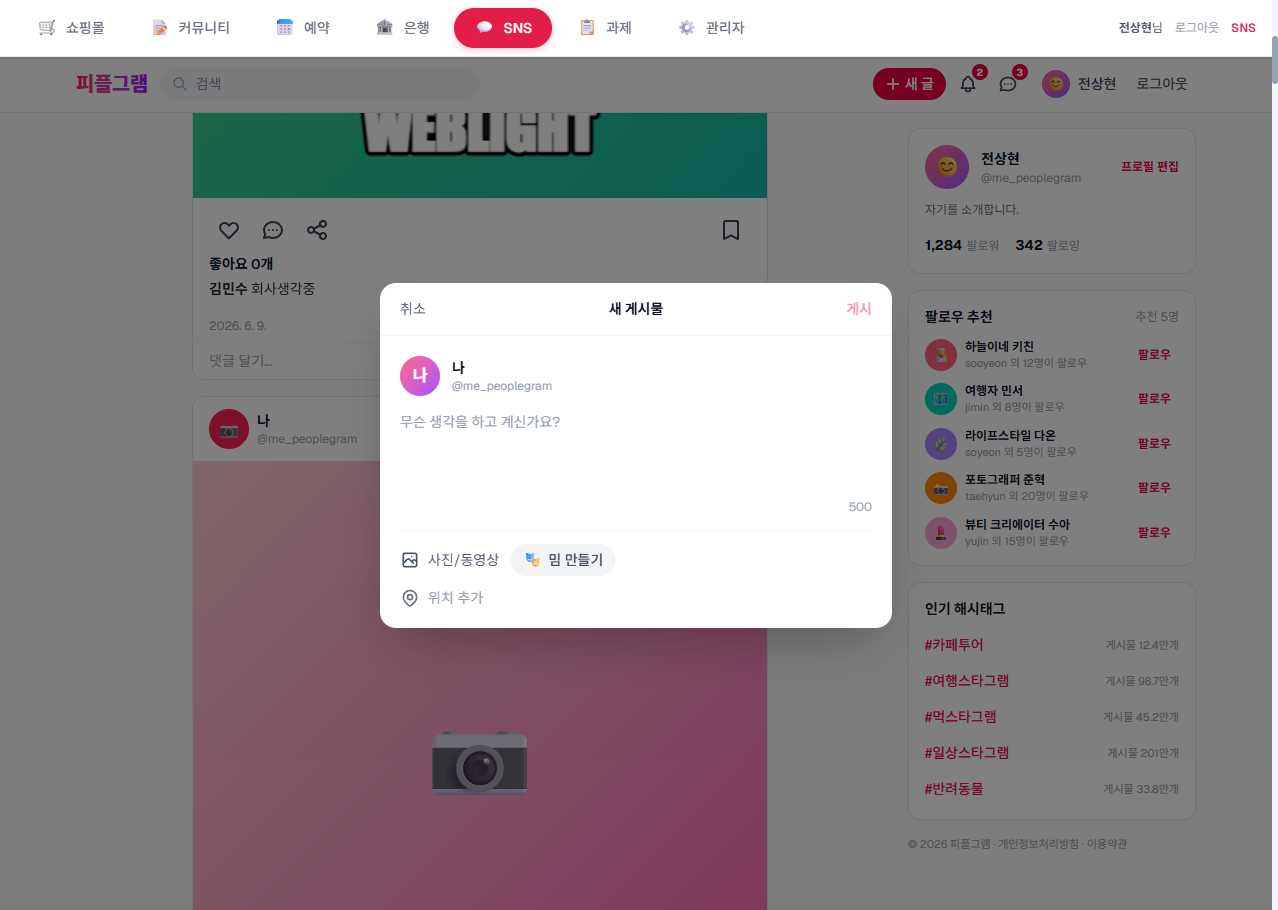
Task: weblight
Workflow: WriteBoard

Step 1: Use Browser Chrome: RPA Practice Site in window 'RPA Practice Site' (chrome.exe)

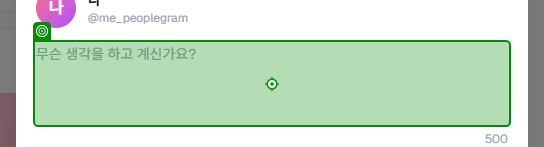
Step 2: type "[s_text + " " + in_s_contents]" into the text box 'sns-create-text' in window 'RPA Practice Site' (chrome.exe)

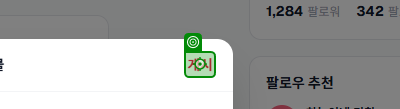
Step 3: click on the button 'btn-sns-publish' in window 'RPA Practice Site' (chrome.exe)
